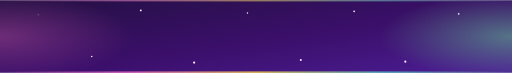
t = 0.00 s
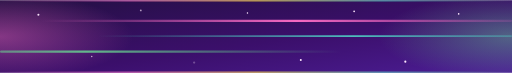
t = 1.13 s
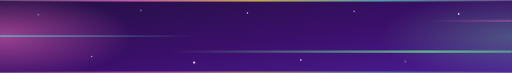
t = 2.27 s
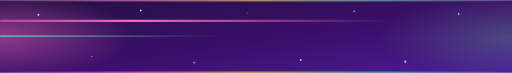
t = 3.40 s
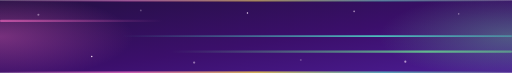
t = 4.53 s
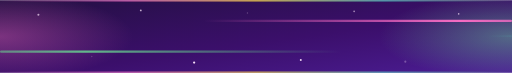
t = 5.67 s

The animated SVG that drew these frames (rendered in a browser with its animation timeline set to each time). Animation: 16 SMIL elements (animate=13,animateTransform=3); one cycle of 6.80 s, repeats indefinitely.

<svg xmlns="http://www.w3.org/2000/svg" viewBox="0 0 1200 170" width="100%" height="170" role="img" aria-label="毛毛 · 动态装饰横幅">
  <!-- ════════════════════════════════════════════════════════════════
       文件：assets/banner-anim.svg —— 主页顶部动态装饰横幅
       说明：这是**自己写**的 SVG 动画（GitHub 支持 SVG 里的 <animate>），
             不依赖任何外部图床服务 ⇒ 不会因为第三方挂掉而破图。
       内容：① 深紫渐变底；② 三条流动光带（粉 / 青 / 绿，速度各不同）；
             ③ 一排错开闪烁的星点；④ 两端呼吸光晕；⑤ 上下霓虹细线。
       注意：SVG 里**不放中文文字** —— GitHub 渲染 SVG 时字体不可控，
             中文字容易变方块，所以文字交给 Markdown 层写。
       创建：2026-10-06（小鲸）
       ════════════════════════════════════════════════════════════════ -->
  <defs>
    <!-- 底色：左深紫 → 右紫罗兰 -->
    <linearGradient id="bg" x1="0" y1="0" x2="1" y2="1">
      <stop offset="0%"   stop-color="#241043"/>
      <stop offset="55%"  stop-color="#3B0F6B"/>
      <stop offset="100%" stop-color="#4C1D95"/>
    </linearGradient>

    <!-- 三条「流动光带」：中间亮、两头透明，靠 gradientTransform 平移制造流动感 -->
    <linearGradient id="flowPink" x1="0" y1="0" x2="1" y2="0">
      <stop offset="0%"   stop-color="#FF6EC7" stop-opacity="0"/>
      <stop offset="50%"  stop-color="#FF6EC7" stop-opacity=".95"/>
      <stop offset="100%" stop-color="#FF6EC7" stop-opacity="0"/>
      <animateTransform attributeName="gradientTransform" type="translate"
                        values="-1 0; 1 0; -1 0" dur="4.2s" repeatCount="indefinite"/>
    </linearGradient>
    <linearGradient id="flowCyan" x1="0" y1="0" x2="1" y2="0">
      <stop offset="0%"   stop-color="#4FD1C5" stop-opacity="0"/>
      <stop offset="50%"  stop-color="#4FD1C5" stop-opacity=".9"/>
      <stop offset="100%" stop-color="#4FD1C5" stop-opacity="0"/>
      <animateTransform attributeName="gradientTransform" type="translate"
                        values="1 0; -1 0; 1 0" dur="5.6s" repeatCount="indefinite"/>
    </linearGradient>
    <linearGradient id="flowGreen" x1="0" y1="0" x2="1" y2="0">
      <stop offset="0%"   stop-color="#68D391" stop-opacity="0"/>
      <stop offset="50%"  stop-color="#68D391" stop-opacity=".85"/>
      <stop offset="100%" stop-color="#68D391" stop-opacity="0"/>
      <animateTransform attributeName="gradientTransform" type="translate"
                        values="-1 0; 1 0; -1 0" dur="6.8s" repeatCount="indefinite"/>
    </linearGradient>

    <!-- 上下霓虹细线 -->
    <linearGradient id="edge" x1="0" y1="0" x2="1" y2="0">
      <stop offset="0%"   stop-color="#FF6EC7" stop-opacity="0"/>
      <stop offset="25%"  stop-color="#FF6EC7" stop-opacity=".8"/>
      <stop offset="50%"  stop-color="#FFD93D" stop-opacity=".9"/>
      <stop offset="75%"  stop-color="#4FD1C5" stop-opacity=".8"/>
      <stop offset="100%" stop-color="#68D391" stop-opacity="0"/>
    </linearGradient>

    <!-- 两端呼吸光晕 -->
    <radialGradient id="glowL" cx="0" cy=".5" r=".6">
      <stop offset="0%"   stop-color="#FF6EC7" stop-opacity=".55"/>
      <stop offset="100%" stop-color="#FF6EC7" stop-opacity="0"/>
    </radialGradient>
    <radialGradient id="glowR" cx="1" cy=".5" r=".6">
      <stop offset="0%"   stop-color="#68D391" stop-opacity=".5"/>
      <stop offset="100%" stop-color="#68D391" stop-opacity="0"/>
    </radialGradient>
  </defs>

  <!-- ① 底 -->
  <rect width="1200" height="170" fill="url(#bg)"/>

  <!-- ② 两端呼吸光晕 -->
  <rect width="520" height="170" fill="url(#glowL)">
    <animate attributeName="opacity" values=".55; 1; .55" dur="5s" repeatCount="indefinite"/>
  </rect>
  <rect x="680" width="520" height="170" fill="url(#glowR)">
    <animate attributeName="opacity" values="1; .5; 1" dur="6.4s" repeatCount="indefinite"/>
  </rect>

  <!-- ③ 三条流动光带 -->
  <rect x="0" y="46"  width="1200" height="5" rx="2.5" fill="url(#flowPink)"/>
  <rect x="0" y="82"  width="1200" height="4" rx="2"   fill="url(#flowCyan)"/>
  <rect x="0" y="118" width="1200" height="5" rx="2.5" fill="url(#flowGreen)"/>

  <!-- ④ 星点：错开时间闪烁 -->
  <g fill="#FFE9FF">
    <circle cx="90"   cy="34"  r="2.4"><animate attributeName="opacity" values=".15;1;.15" dur="2.1s" begin="0s"   repeatCount="indefinite"/></circle>
    <circle cx="215"  cy="132" r="1.8"><animate attributeName="opacity" values=".15;1;.15" dur="2.7s" begin=".3s"  repeatCount="indefinite"/></circle>
    <circle cx="330"  cy="24"  r="2.1"><animate attributeName="opacity" values=".15;1;.15" dur="1.9s" begin=".6s"  repeatCount="indefinite"/></circle>
    <circle cx="455"  cy="146" r="2.6"><animate attributeName="opacity" values=".15;1;.15" dur="3.1s" begin=".9s"  repeatCount="indefinite"/></circle>
    <circle cx="580"  cy="30"  r="1.7"><animate attributeName="opacity" values=".15;1;.15" dur="2.3s" begin="1.2s" repeatCount="indefinite"/></circle>
    <circle cx="705"  cy="140" r="2.3"><animate attributeName="opacity" values=".15;1;.15" dur="2.9s" begin="1.5s" repeatCount="indefinite"/></circle>
    <circle cx="830"  cy="26"  r="2.0"><animate attributeName="opacity" values=".15;1;.15" dur="2.2s" begin="1.8s" repeatCount="indefinite"/></circle>
    <circle cx="950"  cy="144" r="2.5"><animate attributeName="opacity" values=".15;1;.15" dur="3.3s" begin="2.1s" repeatCount="indefinite"/></circle>
    <circle cx="1075" cy="32"  r="1.9"><animate attributeName="opacity" values=".15;1;.15" dur="2.5s" begin="2.4s" repeatCount="indefinite"/></circle>
  </g>

  <!-- ⑤ 上下霓虹细线（带轻微呼吸） -->
  <rect x="0" y="0"   width="1200" height="3" fill="url(#edge)">
    <animate attributeName="opacity" values=".5; 1; .5" dur="4s" repeatCount="indefinite"/>
  </rect>
  <rect x="0" y="167" width="1200" height="3" fill="url(#edge)">
    <animate attributeName="opacity" values="1; .5; 1" dur="4.6s" repeatCount="indefinite"/>
  </rect>
</svg>
